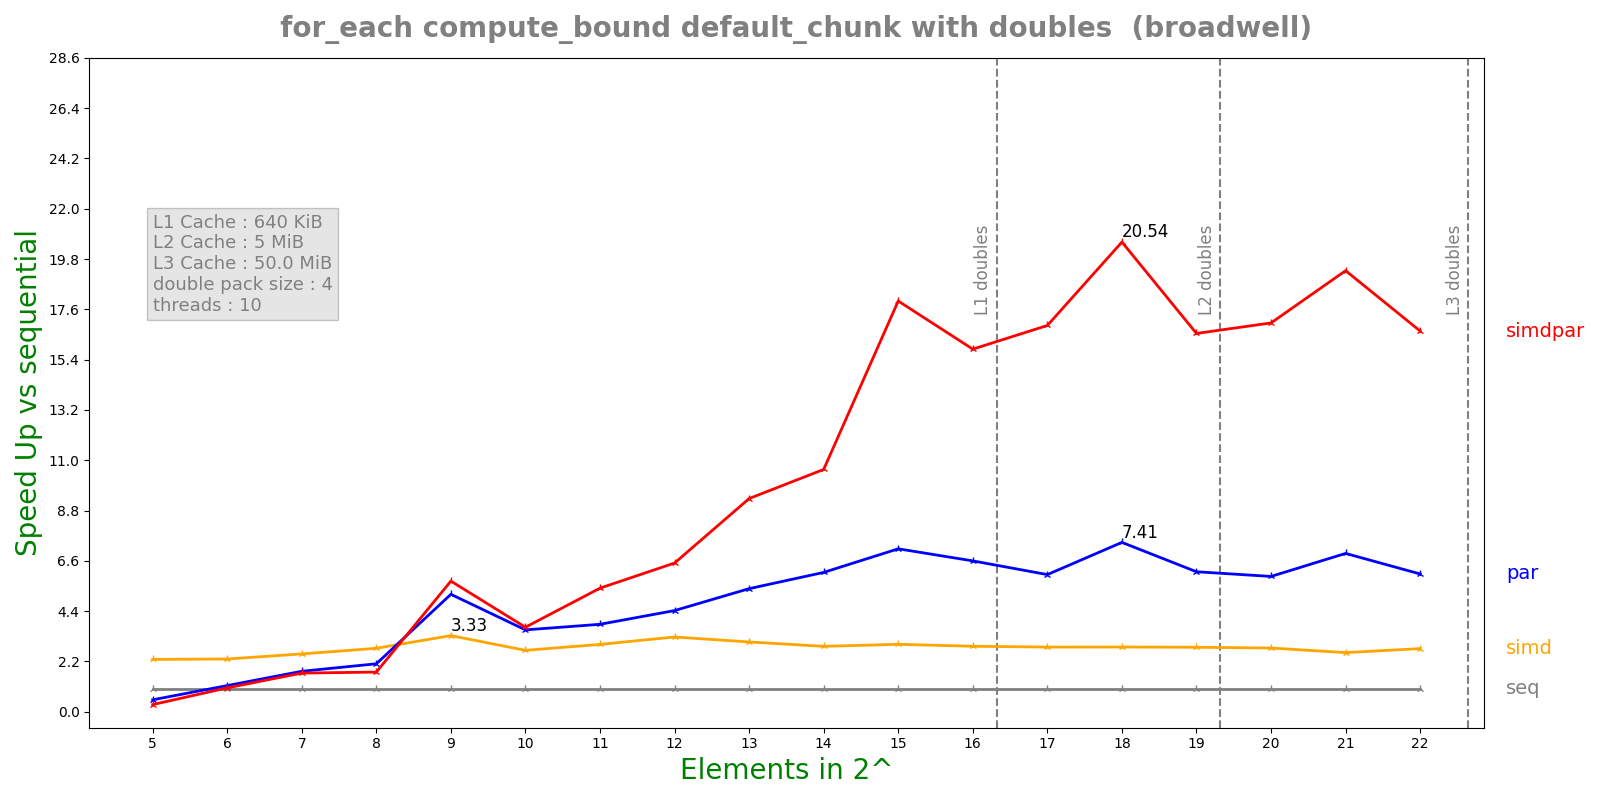

Source data for this figure (header and first rows):
n, lane, threads, seq, simd, par, simdpar
5, 4, 10, 0.000128, 5.58691e-05, 0.0002442, 0.0004064
6, 4, 10, 0.0003753, 0.0001625, 0.0003275, 0.0003588
7, 4, 10, 0.0008148, 0.0003219, 0.0004598, 0.0004812
8, 4, 10, 0.00158, 0.0005687, 0.0007524, 0.0009093
9, 4, 10, 0.002675, 0.0008028, 0.0005206, 0.000468
10, 4, 10, 0.00467, 0.001737, 0.001304, 0.001263
11, 4, 10, 0.01055, 0.003578, 0.002756, 0.00195
12, 4, 10, 0.02121, 0.006484, 0.004792, 0.003261
13, 4, 10, 0.03998, 0.01309, 0.007424, 0.004288
14, 4, 10, 0.07195, 0.02514, 0.0118, 0.006788
15, 4, 10, 0.1539, 0.05213, 0.02159, 0.008565
16, 4, 10, 0.2836, 0.09899, 0.04298, 0.01788
17, 4, 10, 0.5867, 0.2072, 0.09778, 0.03473
18, 4, 10, 1.431, 0.5053, 0.1932, 0.06968
19, 4, 10, 2.242, 0.7943, 0.3661, 0.1355
20, 4, 10, 4.638, 1.663, 0.7835, 0.2727
21, 4, 10, 10.51, 4.058, 1.517, 0.5445
22, 4, 10, 18.18, 6.577, 3.017, 1.092
